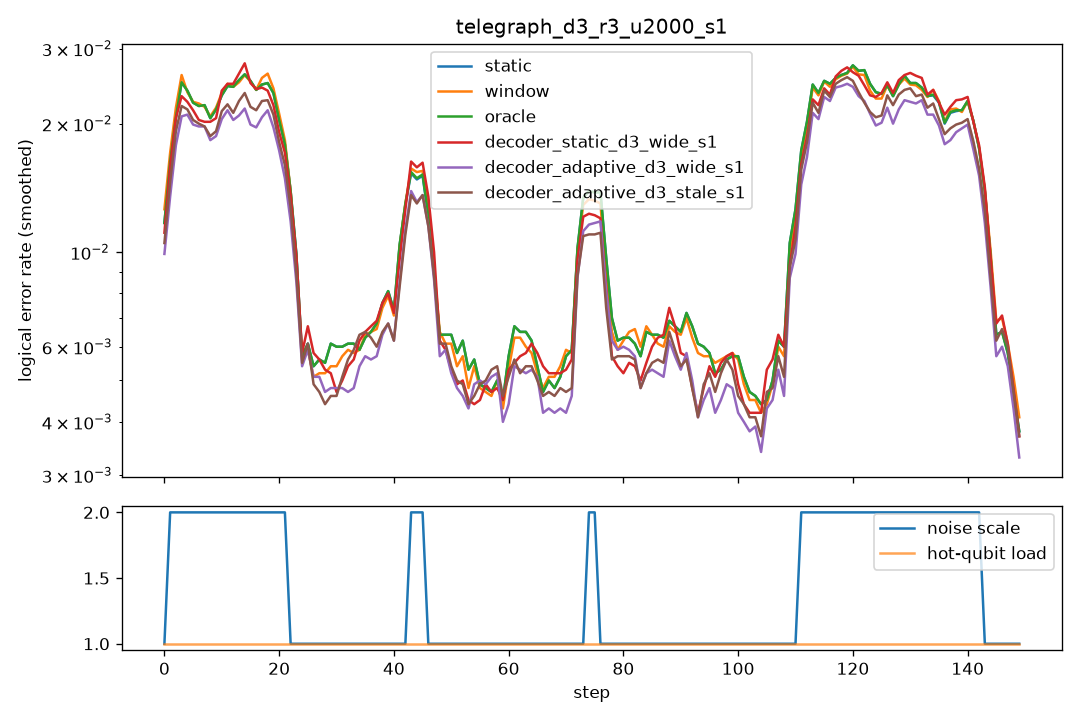

The file beside this chart, header and first rows:
step, scale, n_hot, hot_p, static, window, oracle, decoder_static_d3_wide_s1, decoder_adaptive_d3_wide_s1, decoder_adaptive_d3_stale_s1
0, 1.0, 0, 0.0, 0.0065, 0.0065, 0.0065, 0.006, 0.008, 0.0075
1, 2.0, 0, 0.0, 0.0275, 0.034, 0.0275, 0.0275, 0.021, 0.0235
2, 2.0, 0, 0.0, 0.0245, 0.0225, 0.0245, 0.022, 0.0205, 0.0215
3, 2.0, 0, 0.0, 0.023, 0.0225, 0.023, 0.024, 0.018, 0.0205
4, 2.0, 0, 0.0, 0.022, 0.0235, 0.022, 0.0235, 0.0215, 0.023
5, 2.0, 0, 0.0, 0.028, 0.0275, 0.028, 0.019, 0.023, 0.0215
6, 2.0, 0, 0.0, 0.022, 0.0225, 0.022, 0.024, 0.022, 0.0215
7, 2.0, 0, 0.0, 0.017, 0.0165, 0.017, 0.017, 0.015, 0.0155
8, 2.0, 0, 0.0, 0.021, 0.0215, 0.021, 0.0185, 0.017, 0.0185
9, 2.0, 0, 0.0, 0.0225, 0.0215, 0.0225, 0.0225, 0.0215, 0.0215
10, 2.0, 0, 0.0, 0.0205, 0.022, 0.0205, 0.019, 0.016, 0.0165
11, 2.0, 0, 0.0, 0.027, 0.0275, 0.027, 0.026, 0.024, 0.024
12, 2.0, 0, 0.0, 0.0255, 0.0255, 0.0255, 0.0335, 0.024, 0.0265
13, 2.0, 0, 0.0, 0.027, 0.0275, 0.027, 0.023, 0.022, 0.0225
14, 2.0, 0, 0.0, 0.022, 0.0195, 0.022, 0.0225, 0.016, 0.0165
15, 2.0, 0, 0.0, 0.025, 0.025, 0.025, 0.026, 0.0185, 0.0235
16, 2.0, 0, 0.0, 0.031, 0.0325, 0.031, 0.0335, 0.028, 0.029
17, 2.0, 0, 0.0, 0.021, 0.021, 0.021, 0.0195, 0.015, 0.018
18, 2.0, 0, 0.0, 0.021, 0.022, 0.021, 0.019, 0.0205, 0.0205
19, 2.0, 0, 0.0, 0.0255, 0.0275, 0.0255, 0.0235, 0.0215, 0.022
20, 2.0, 0, 0.0, 0.026, 0.028, 0.026, 0.024, 0.0225, 0.024
21, 2.0, 0, 0.0, 0.0245, 0.0225, 0.0245, 0.0245, 0.0185, 0.0205
22, 1.0, 0, 0.0, 0.005, 0.0055, 0.005, 0.0045, 0.0035, 0.0035
23, 1.0, 0, 0.0, 0.0085, 0.008, 0.0085, 0.009, 0.0085, 0.01
24, 1.0, 0, 0.0, 0.0055, 0.0055, 0.0055, 0.006, 0.006, 0.0055
25, 1.0, 0, 0.0, 0.006, 0.0055, 0.006, 0.005, 0.006, 0.005
26, 1.0, 0, 0.0, 0.0035, 0.004, 0.0035, 0.0045, 0.003, 0.0035
27, 1.0, 0, 0.0, 0.007, 0.0065, 0.007, 0.009, 0.006, 0.0065
28, 1.0, 0, 0.0, 0.005, 0.004, 0.005, 0.0045, 0.0045, 0.004
29, 1.0, 0, 0.0, 0.0065, 0.006, 0.0065, 0.005, 0.006, 0.0045
30, 1.0, 0, 0.0, 0.0055, 0.0055, 0.0055, 0.0035, 0.004, 0.0035
31, 1.0, 0, 0.0, 0.0065, 0.005, 0.0065, 0.004, 0.0035, 0.0045
32, 1.0, 0, 0.0, 0.0065, 0.0065, 0.0065, 0.0065, 0.006, 0.0065
33, 1.0, 0, 0.0, 0.005, 0.0055, 0.005, 0.006, 0.0045, 0.0065
34, 1.0, 0, 0.0, 0.007, 0.007, 0.007, 0.007, 0.0055, 0.007
35, 1.0, 0, 0.0, 0.0055, 0.005, 0.0055, 0.0045, 0.0045, 0.005
36, 1.0, 0, 0.0, 0.0055, 0.0055, 0.0055, 0.007, 0.0065, 0.007
37, 1.0, 0, 0.0, 0.0085, 0.009, 0.0085, 0.008, 0.0075, 0.007
38, 1.0, 0, 0.0, 0.006, 0.006, 0.006, 0.007, 0.004, 0.0055
39, 1.0, 0, 0.0, 0.0085, 0.0075, 0.0085, 0.008, 0.006, 0.0055
40, 1.0, 0, 0.0, 0.0095, 0.009, 0.0095, 0.008, 0.008, 0.0075
41, 1.0, 0, 0.0, 0.008, 0.008, 0.008, 0.009, 0.0085, 0.0085
42, 1.0, 0, 0.0, 0.0045, 0.005, 0.0045, 0.004, 0.0045, 0.004
43, 2.0, 0, 0.0, 0.0215, 0.022, 0.0215, 0.019, 0.0155, 0.016
44, 2.0, 0, 0.0, 0.021, 0.021, 0.0215, 0.023, 0.02, 0.019
45, 2.0, 0, 0.0, 0.0215, 0.0225, 0.0215, 0.0265, 0.021, 0.0205
46, 1.0, 0, 0.0, 0.0055, 0.0065, 0.0055, 0.0065, 0.0045, 0.0055
47, 1.0, 0, 0.0, 0.006, 0.0055, 0.006, 0.006, 0.007, 0.007
48, 1.0, 0, 0.0, 0.0065, 0.007, 0.0065, 0.0055, 0.005, 0.0055
49, 1.0, 0, 0.0, 0.005, 0.0045, 0.005, 0.0055, 0.0055, 0.0055
50, 1.0, 0, 0.0, 0.009, 0.009, 0.009, 0.0075, 0.0065, 0.007
51, 1.0, 0, 0.0, 0.0055, 0.0045, 0.0055, 0.005, 0.0055, 0.0055
52, 1.0, 0, 0.0, 0.006, 0.0055, 0.006, 0.003, 0.0035, 0.0035
53, 1.0, 0, 0.0, 0.0035, 0.0035, 0.0035, 0.0035, 0.003, 0.0035
54, 1.0, 0, 0.0, 0.007, 0.006, 0.007, 0.006, 0.0045, 0.005
55, 1.0, 0, 0.0, 0.0045, 0.0045, 0.0045, 0.005, 0.005, 0.0045
56, 1.0, 0, 0.0, 0.007, 0.0075, 0.007, 0.0045, 0.0085, 0.0065
57, 1.0, 0, 0.0, 0.0025, 0.0025, 0.0025, 0.0035, 0.004, 0.005
58, 1.0, 0, 0.0, 0.003, 0.003, 0.003, 0.0055, 0.0025, 0.004
59, 1.0, 0, 0.0, 0.0065, 0.0055, 0.0065, 0.005, 0.0055, 0.0065
... 90 more rows
